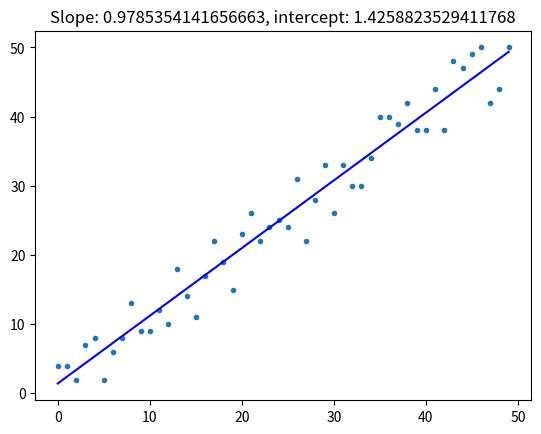

Reproduce this figure in Python.
import random
import matplotlib.pyplot as plt


def linear_regression(x, y):#lista x,i y
    slope = 0.0  # nagib linije
    intercept = 0.0  # tacka preseka na y-osi
    # TODO 1: implementirati linearnu regresiju
    #yi and xi
    n = len(x)
    x_avg = sum(x)/float(n)
    y_avg = sum(y)/float(n)

    #k
    upper_sum = 0.0
    lower_sum = 0.0

    for xi,yi in zip(x,y):
        upper_sum += (xi - x_avg)*(yi - y_avg)
        lower_sum += (xi - x_avg)**2
    slope = upper_sum/lower_sum
    #n
    intercept_sum = 0.0
    for xi, yi in zip(x, y):
       intercept_sum +=yi - slope * xi

    intercept = intercept_sum / n

    return slope, intercept


def predict(x, slope, intercept):
    # TODO 2: implementirati racunanje y na osnovu x i parametara linije

    return slope*x + intercept


def create_line(x, slope, intercept):
    y = [predict(xx, slope, intercept) for xx in x] #y = f(x)
    return y


if __name__ == '__main__':
    x = range(50)  # celobrojni interval [0,50]
    random.seed(1337)  # da rezultati mogu da se reprodukuju
    y = [(i + random.randint(-5, 5)) for i in x]  # y = x (+- nasumicni sum)

    slope, intercept = linear_regression(x, y)

    line_y = create_line(x, slope, intercept)

    plt.plot(x, y, '.')
    plt.plot(x, line_y, 'b')
    plt.title('Slope: {0}, intercept: {1}'.format(slope, intercept))
    plt.show()
